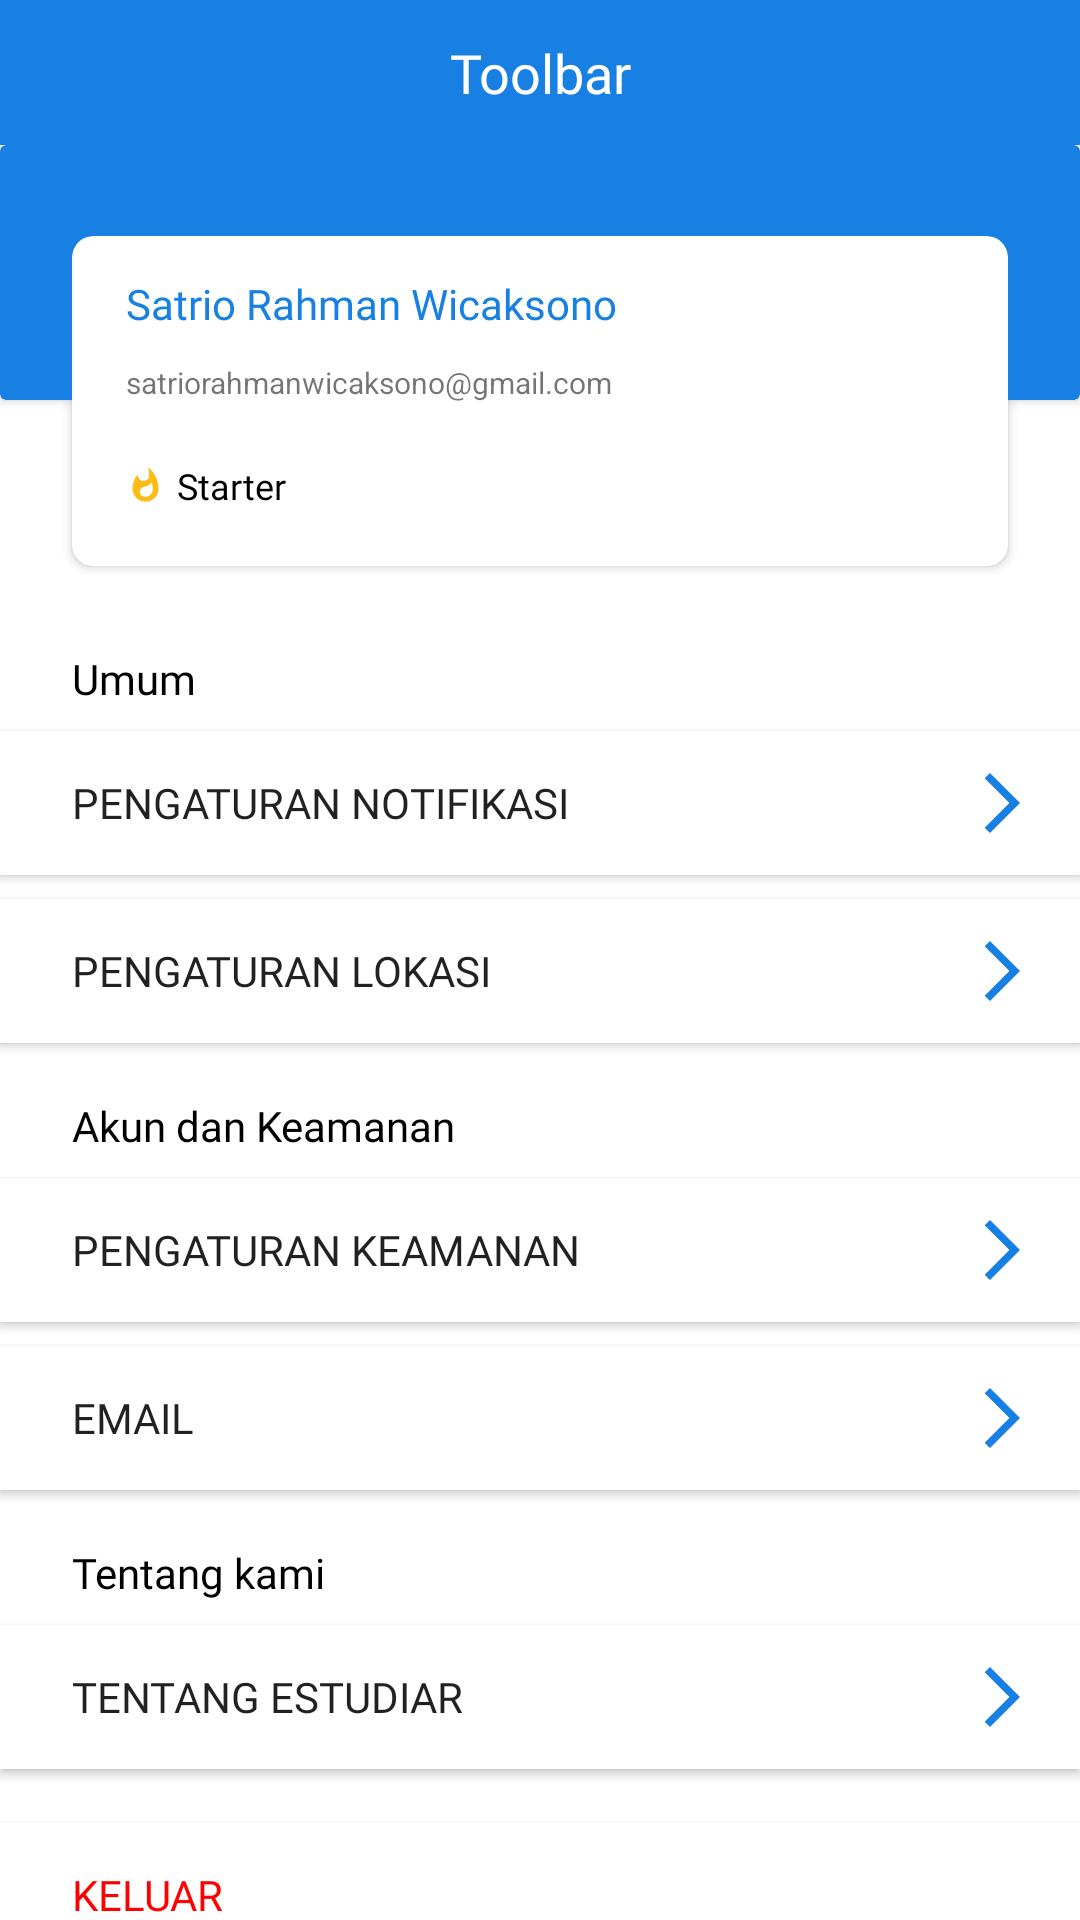

Android layout source for this screen:
<!-- AndroidManifest.xml: application theme Theme.Estudiar.NoActionBar -->
<!-- res/layout/fragment_profil.xml -->
<?xml version="1.0" encoding="utf-8"?>
<LinearLayout xmlns:android="http://schemas.android.com/apk/res/android"
    xmlns:app="http://schemas.android.com/apk/res-auto"
    xmlns:tools="http://schemas.android.com/tools"
    android:layout_width="match_parent"
    android:layout_height="match_parent"
    android:orientation="vertical">

    <include
        android:id="@+id/tvLayoutToolbar"
        layout="@layout/toolbar_noback" />

    <androidx.core.widget.NestedScrollView
        android:layout_width="match_parent"
        android:layout_height="wrap_content">

        <LinearLayout
            android:layout_width="match_parent"
            android:layout_height="wrap_content"
            android:orientation="vertical">

            <androidx.cardview.widget.CardView
                android:layout_width="match_parent"
                android:layout_height="85dp"
                android:layout_gravity="center_horizontal"
                app:cardBackgroundColor="@color/blue" />

            <androidx.cardview.widget.CardView
                android:layout_width="match_parent"
                android:layout_height="110dp"
                android:layout_marginHorizontal="24dp"
                android:layout_marginTop="-55dp"
                app:cardCornerRadius="7dp">

                <androidx.appcompat.widget.AppCompatTextView
                    android:layout_width="wrap_content"
                    android:layout_height="wrap_content"
                    android:layout_marginStart="18dp"
                    android:layout_marginTop="13dp"
                    android:layout_marginEnd="4dp"
                    android:fontFamily="@font/open_sans_semibold"
                    android:text="Satrio Rahman Wicaksono"
                    android:textColor="@color/blue" />

                <androidx.appcompat.widget.AppCompatTextView
                    android:layout_width="wrap_content"
                    android:layout_height="wrap_content"
                    android:layout_marginStart="18dp"
                    android:layout_marginTop="42dp"
                    android:text="satriorahmanwicaksono@gmail.com"
                    android:textSize="10sp"
                    tools:ignore="SmallSp" />


                <androidx.appcompat.widget.AppCompatTextView
                    android:id="@+id/point"
                    android:layout_width="wrap_content"
                    android:layout_height="wrap_content"
                    android:layout_marginStart="18dp"
                    android:layout_marginTop="75dp"
                    android:drawableStart="@drawable/ic_badge"
                    android:drawablePadding="4dp"
                    android:fontFamily="@font/open_sans"
                    android:text="Starter"
                    android:textColor="#000000"
                    android:textSize="12sp"
                    app:layout_constraintBottom_toBottomOf="@+id/textView123"
                    app:layout_constraintStart_toEndOf="@+id/textView123"
                    app:layout_constraintTop_toTopOf="@+id/textView123"
                    tools:ignore="SmallSp" />

            </androidx.cardview.widget.CardView>

            <androidx.appcompat.widget.AppCompatTextView
                android:layout_width="wrap_content"
                android:layout_height="wrap_content"
                android:layout_marginStart="24dp"
                android:layout_marginTop="28dp"
                android:fontFamily="@font/open_sans_semibold"
                android:text="Umum"
                android:textColor="#000000"
                app:layout_constraintStart_toStartOf="parent"
                app:layout_constraintTop_toBottomOf="@+id/cardView2" />

            <androidx.appcompat.widget.AppCompatButton
                android:layout_width="match_parent"
                android:layout_height="wrap_content"
                android:layout_marginTop="8dp"
                android:background="@color/white"
                android:drawableEnd="@drawable/ic_baseline_arrow_forward"
                android:fontFamily="@font/open_sans"
                android:includeFontPadding="true"
                android:paddingStart="24dp"
                android:paddingEnd="14dp"
                android:text="Pengaturan Notifikasi"
                android:textAlignment="textStart"
                tools:ignore="RtlSymmetry" />

            <androidx.appcompat.widget.AppCompatButton
                android:layout_width="match_parent"
                android:layout_height="wrap_content"
                android:layout_marginTop="8dp"
                android:background="@color/white"
                android:drawableEnd="@drawable/ic_baseline_arrow_forward"
                android:fontFamily="@font/open_sans"
                android:includeFontPadding="true"
                android:paddingStart="24dp"
                android:paddingEnd="14dp"
                android:text="Pengaturan Lokasi"
                android:textAlignment="textStart"
                tools:ignore="RtlSymmetry" />

            <androidx.appcompat.widget.AppCompatTextView
                android:layout_width="wrap_content"
                android:layout_height="wrap_content"
                android:layout_marginStart="24dp"
                android:layout_marginTop="18dp"
                android:fontFamily="@font/open_sans_semibold"
                android:text="Akun dan Keamanan"
                android:textColor="#000000"
                app:layout_constraintStart_toStartOf="parent"
                app:layout_constraintTop_toBottomOf="@+id/cardView2" />

            <androidx.appcompat.widget.AppCompatButton
                android:layout_width="match_parent"
                android:layout_height="wrap_content"
                android:layout_marginTop="8dp"
                android:background="@color/white"
                android:drawableEnd="@drawable/ic_baseline_arrow_forward"
                android:fontFamily="@font/open_sans"
                android:includeFontPadding="true"
                android:paddingStart="24dp"
                android:paddingEnd="14dp"
                android:text="Pengaturan Keamanan"
                android:textAlignment="textStart"
                tools:ignore="RtlSymmetry" />

            <androidx.appcompat.widget.AppCompatButton
                android:layout_width="match_parent"
                android:layout_height="wrap_content"
                android:layout_marginTop="8dp"
                android:background="@color/white"
                android:drawableEnd="@drawable/ic_baseline_arrow_forward"
                android:fontFamily="@font/open_sans"
                android:includeFontPadding="true"
                android:paddingStart="24dp"
                android:paddingEnd="14dp"
                android:text="Email"
                android:textAlignment="textStart"
                tools:ignore="RtlSymmetry" />

            <androidx.appcompat.widget.AppCompatTextView
                android:layout_width="wrap_content"
                android:layout_height="wrap_content"
                android:layout_marginStart="24dp"
                android:layout_marginTop="18dp"
                android:fontFamily="@font/open_sans_semibold"
                android:text="Tentang kami"
                android:textColor="#000000"
                app:layout_constraintStart_toStartOf="parent"
                app:layout_constraintTop_toBottomOf="@+id/cardView2" />

            <androidx.appcompat.widget.AppCompatButton
                android:layout_width="match_parent"
                android:layout_height="wrap_content"
                android:layout_marginTop="8dp"
                android:background="@color/white"
                android:drawableEnd="@drawable/ic_baseline_arrow_forward"
                android:fontFamily="@font/open_sans"
                android:includeFontPadding="true"
                android:paddingStart="24dp"
                android:paddingEnd="14dp"
                android:text="Tentang Estudiar"
                android:textAlignment="textStart"
                tools:ignore="RtlSymmetry" />

            <androidx.appcompat.widget.AppCompatButton
                android:layout_width="match_parent"
                android:layout_height="wrap_content"
                android:layout_marginTop="18dp"
                android:layout_marginBottom="12dp"
                android:background="@color/white"
                android:fontFamily="@font/open_sans"
                android:includeFontPadding="true"
                android:paddingStart="24dp"
                android:text="Keluar"
                android:textAlignment="textStart"
                android:textColor="#FF0000"
                tools:ignore="RtlSymmetry" />

        </LinearLayout>
    </androidx.core.widget.NestedScrollView>

</LinearLayout>
<!-- res/layout/toolbar_noback.xml (included above) -->
<?xml version="1.0" encoding="utf-8"?>
<androidx.constraintlayout.widget.ConstraintLayout xmlns:android="http://schemas.android.com/apk/res/android"
    xmlns:app="http://schemas.android.com/apk/res-auto"
    xmlns:tools="http://schemas.android.com/tools"
    android:layout_width="match_parent"
    android:layout_height="wrap_content"
    android:background="@color/blue">

    <androidx.appcompat.widget.AppCompatTextView
        android:id="@+id/tvToolbar"
        android:layout_width="wrap_content"
        android:layout_height="match_parent"
        android:fontFamily="@font/open_sans_bold"
        android:paddingVertical="12sp"
        android:paddingStart="16dp"
        android:paddingEnd="16dp"
        android:textAlignment="center"
        android:textColor="@color/white"
        android:textSize="18sp"
        app:layout_constraintEnd_toEndOf="parent"
        app:layout_constraintStart_toStartOf="parent"
        app:layout_constraintTop_toTopOf="parent"
        tools:text="Toolbar" />

</androidx.constraintlayout.widget.ConstraintLayout>
<!-- resources referenced by this layout -->
<resources>
  <color name="blue">#1780E2</color>
  <color name="white">#FFFFFF</color>
  <!-- drawable ic_badge (drawable) -->
  <vector xmlns:android="http://schemas.android.com/apk/res/android"
      android:width="13dp"
      android:height="13dp"
      android:viewportWidth="24"
      android:viewportHeight="24">
      <path
          android:fillColor="#FDBC15"
          android:pathData="M13.5,0.67C13.5,0.67 14.24,3.32 14.24,5.47C14.24,7.53 12.89,9.2 10.83,9.2C8.76,9.2 7.2,7.53 7.2,5.47L7.23,5.11C5.21,7.51 4,10.62 4,14C4,18.42 7.58,22 12,22C16.42,22 20,18.42 20,14C20,8.61 17.41,3.8 13.5,0.67ZM11.71,19C9.93,19 8.49,17.6 8.49,15.86C8.49,14.24 9.54,13.1 11.3,12.74C13.07,12.38 14.9,11.53 15.92,10.16C16.31,11.45 16.51,12.81 16.51,14.2C16.51,16.85 14.36,19 11.71,19Z" />
  </vector>
  <!-- drawable ic_baseline_arrow_forward (drawable) -->
  <vector xmlns:android="http://schemas.android.com/apk/res/android"
      android:width="24dp"
      android:height="24dp"
      android:autoMirrored="true"
      android:tint="#1780E2"
      android:viewportWidth="24"
      android:viewportHeight="24">
      <path
          android:fillColor="@android:color/white"
          android:pathData="M6.23,20.23l1.77,1.77l10,-10l-10,-10l-1.77,1.77l8.23,8.23z" />
  </vector>
  <style name="Theme.Estudiar.NoActionBar">
          <item name="windowActionBar">false</item>
          <item name="windowNoTitle">true</item>
          <item name="android:statusBarColor">@color/white</item>
          <item name="android:windowLightStatusBar" tools:ignore="NewApi">true</item>
      </style>
</resources>
